Run: headless pygame with SDL's dummy video driver; simulated clock (each Clock.tick advances the game by its frame time, no real sleeping); random seed 0; keys injected as events and as key.get_pressed() state; no mouse input; restart key SPACE tapped at the start of phases 3 and 4.
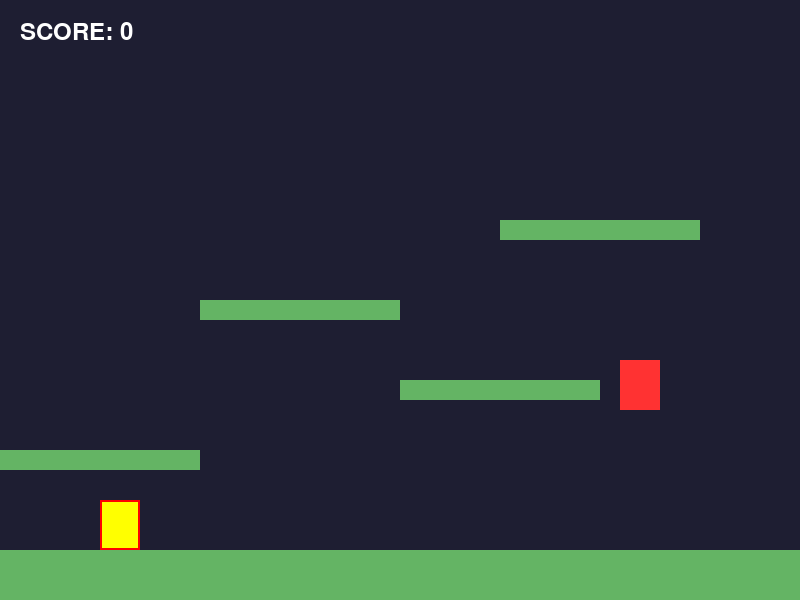
Frame 1 of 4 · flips 1–60 · no input
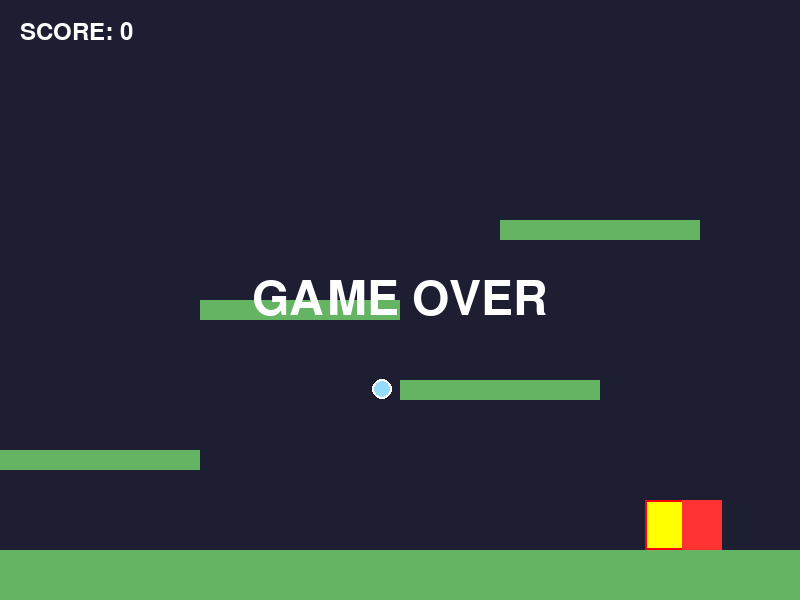
Frame 2 of 4 · flips 61–180 · tapped SPACE, RETURN · held RIGHT (→), D
Frame 3 of 4 · flips 181–300 · tapped SPACE · held DOWN (↓), S · screen unchanged from frame 2, image omitted
Frame 4 of 4 · flips 301–420 · tapped SPACE · held LEFT (←), A, UP (↑), W · screen unchanged from frame 3, image omitted

The pygame program that drew these frames:

import pygame
import sys

# Pygame 초기화
pygame.init()

# 화면 크기
WIDTH = 800
HEIGHT = 600

# 게임 화면 생성
screen = pygame.display.set_mode((WIDTH, HEIGHT))

# 게임 제목
pygame.display.set_caption("Bubble Bobble")

# FPS 설정
clock = pygame.time.Clock()

# 플레이어 설정
player = pygame.Rect(100, 500, 40, 50) 
player_speed = 5

# 점프 관련
velocity_y = 0
gravity = 0.5
jump_power = -12
on_ground = True

player_direction = 1

# 발판
platforms = [ pygame.Rect(0, 550, 800, 50),
            pygame.Rect(0, 450, 200, 20),
            pygame.Rect(400, 380, 200, 20),
            pygame.Rect(200, 300, 200, 20),
            pygame.Rect(500, 220, 200, 20)
            ]

# 적
enemy = pygame.Rect(500, 330, 40, 50) 
enemy_speed = 2 
enemy_velocity_y = 0 

# 적이 바라보는 방향 (1 = 오른쪽 / -1 = 왼쪽)
enemy_direction = 1 

# 적이 살아있는지
enemy_alive = True

# 적이 거품에 갇혔는지
enemy_trapped = False

# 거품
bubbles = []

bubble_speed = 7
bubble_max_distance = 250
bubble_rise_speed = 2

# 점수
score = 0

# 게임 상태
game_over = False

# 게임 실행
running = True

while running:

    # 이벤트 처리
    for event in pygame.event.get():
        if event.type == pygame.QUIT:
            running = False
        
        if event.type == pygame.KEYDOWN:

            # SPACE = 거품 발사
            if event.key == pygame.K_SPACE and not game_over:

                bubble = {
                    "rect": pygame.Rect(player.centerx, player.centery, 20, 20),
                    "direction": player_direction,
                    "distance": 0,
                    "rising": False,
                    "trapped": False
                }

                bubbles.append(bubble)

            # X = 갇힌 적이 있는 거품 터뜨리기
            if event.key == pygame.K_x and not game_over:
                for bubble in bubbles:
                    if bubble["trapped"]:
                        bubble["trapped"] = False
                        enemy_alive = False
                        enemy_trapped = False

                        score += 100

                        # 해당 거품 제거
                        bubbles.remove(bubble)

                        break

    # 게임 오버가 아니라면 게임 진행
    if not game_over:
        # 키보드 입력
        keys = pygame.key.get_pressed()

        # 플레이어 좌우 이동
        if keys[pygame.K_LEFT]:
            player.x -= player_speed
            player_direction = -1

        if keys[pygame.K_RIGHT]:
            player.x += player_speed
            player_direction = 1

        # 화면 밖으로 나가지 않도록 제한
        if player.left < 0:
            player.left = 0

        if player.right > WIDTH:
            player.right = WIDTH
    

        # 점프
        if keys[pygame.K_UP] and on_ground:
            velocity_y = jump_power
            on_ground = False
    
        # 중력
        previous_bottom = player.bottom
        velocity_y += gravity
        player.y += int(velocity_y)
        on_ground = False # 바닥 충돌

        # 플레이어 발판 충돌
        for platform in platforms:
            # 플레이어가 아래로 떨어지고 있는 경우
            if velocity_y >= 0:
                horizontal_collision = (player.right > platform.left and player.left < platform.right)
                vertical_collision = (previous_bottom <= platform.top and player.bottom >= platform.top)

                if horizontal_collision and vertical_collision:
                    player.bottom = platform.top
                    velocity_y = 0
                    on_ground = True

        # 적 이동
        # 적이 살아있고 갇히지 않았을 때만 움직임
        if enemy_alive and not enemy_trapped:
            enemy.x += enemy_speed * enemy_direction

            # 적의 좌우 범위 제한
            # 벽에 닿으면 방향 변경
            if enemy.left <= 0:
                enemy.left = 0
                enemy_direction = 1

            if enemy.right >= WIDTH:
                enemy.right = WIDTH
                enemy_direction = -1

            # 적 중력
            enemy_previous_bottom = enemy.bottom
            enemy_velocity_y += gravity
            enemy.y += int(enemy_velocity_y)
            enemy_on_ground = False

        # 적 발판 충돌
            for platform in platforms:
                if enemy_velocity_y >= 0:
                    horizontal_collision = (enemy.right > platform.left and enemy.left < platform.right)

                    vertical_collision = (enemy_previous_bottom <= platform.top and enemy.bottom >= platform.top)

                    if horizontal_collision and vertical_collision:
                        enemy.bottom = platform.top
                        enemy_velocity_y = 0
                        enemy_on_ground = True


        # 플레이어와 적 충돌
        if enemy_alive and not enemy_trapped:
            if player.colliderect(enemy):
                game_over = True

        # 거품 이동
        for bubble in bubbles:

            rect = bubble["rect"]

            # 일반 거품
            if not bubble["trapped"]:
                # 아직 옆으로 이동하는 중
                if not bubble["rising"]:
                    rect.x += bubble_speed * bubble["direction"]
                    bubble["distance"] += bubble_speed

                    # 일정 거리 이동하면 위로 올라감
                    if bubble["distance"] >= bubble_max_distance:
                        bubble["rising"] = True


                # 위로 올라가는 중
                else:
                    rect.y -= bubble_rise_speed


            # 거품과 적 충돌
            if (enemy_alive
                and not enemy_trapped
                and not bubble["trapped"]
            ):

                if rect.colliderect(enemy):
                    # 적을 거품에 가둠
                    enemy_trapped = True
                    bubble["trapped"] = True

                    # 적을 거품 중앙으로 이동
                    enemy.center = rect.center    


        # 갇힌 적을 거품과 함께 이동
        for bubble in bubbles:
            if bubble["trapped"]:
                enemy.center = bubble["rect"].center


        # 화면 밖으로 나간 거품 제거
        bubbles = [
            bubble
            for bubble in bubbles
            if (
                bubble["rect"].right > 0
                and bubble["rect"].left < WIDTH
                and bubble["rect"].bottom > 0
                and bubble["rect"].top < HEIGHT
            )
        ]

    # 화면 배경
    screen.fill((30, 30, 50))

    # 발판
    for platform in platforms: 
        pygame.draw.rect( screen, (100, 180, 100), platform )

    # 플레이어
    pygame.draw.rect( screen, (255, 255, 0), player )
    pygame.draw.rect( screen, (255, 0, 0), player, 2 )

    # 적
    if enemy_alive:

        # 일반 적
        if not enemy_trapped:
            pygame.draw.rect(screen, (255, 50, 50), enemy )

        # 거품에 갇힌 적
        else:
            pygame.draw.rect(screen, (255, 50, 50), enemy )


    # 거품
    for bubble in bubbles:

        # 갇힌 거품은 조금 크게 표시
        if bubble["trapped"]:
            pygame.draw.circle(screen, (150, 220, 255), bubble["rect"].center, 20 )
            pygame.draw.circle(screen, (255, 255, 255), bubble["rect"].center, 20, 2 )

        else:
            pygame.draw.circle( screen,(150, 220, 255), bubble["rect"].center,  10)
            pygame.draw.circle( screen, (255, 255, 255), bubble["rect"].center, 10, 2 )

    # 점수
    font = pygame.font.SysFont(None, 36)

    score_text = font.render(
        f"SCORE: {score}",
        True,
        (255, 255, 255)
    )

    screen.blit(score_text,(20, 20))

    # 게임 오버
    if game_over:
        font = pygame.font.SysFont(None, 70)
        text = font.render("GAME OVER",True,(255, 255, 255) )
        text_rect = text.get_rect( center=(WIDTH // 2, HEIGHT // 2) )
        screen.blit(text, text_rect)


    # 화면 업데이트
    pygame.display.flip()

    #FPS
    clock.tick(60)



pygame.quit()
sys.exit()
